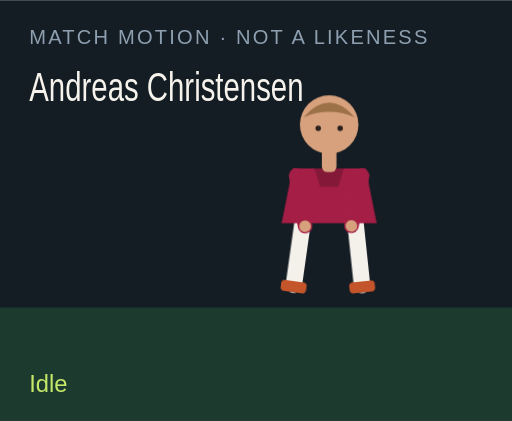
t = 0.00 s
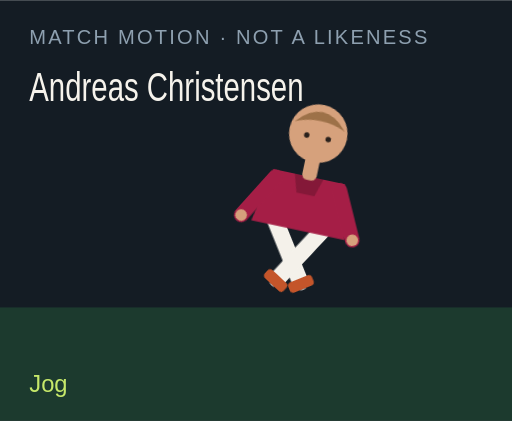
t = 1.50 s
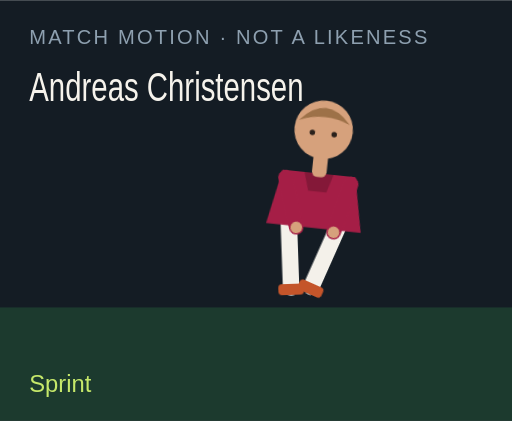
t = 3.00 s
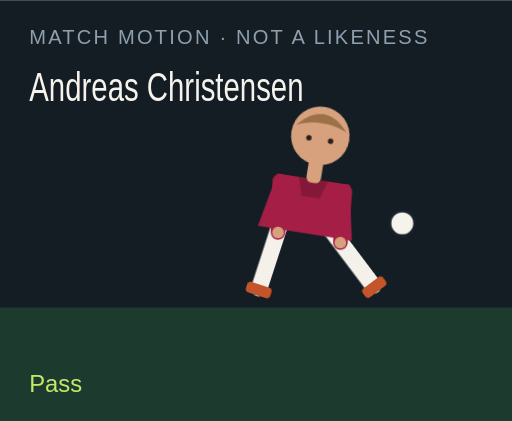
t = 4.50 s
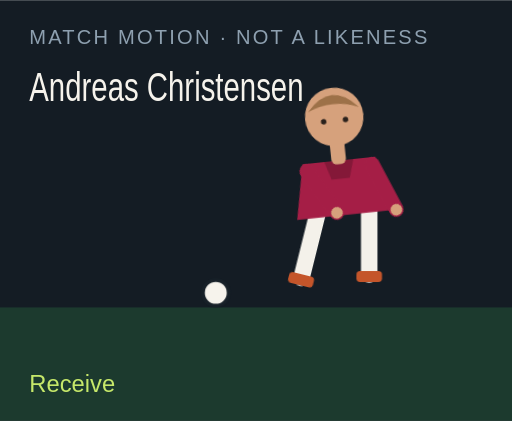
t = 6.00 s
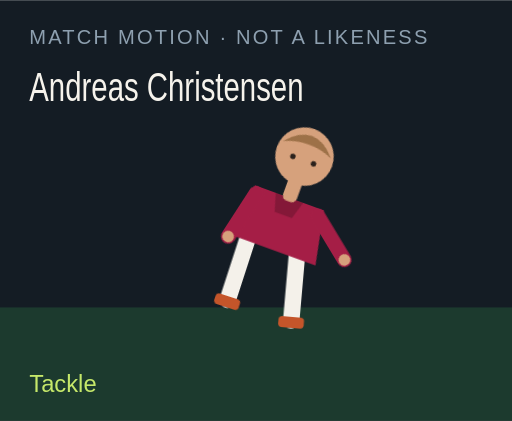
t = 7.50 s

The animated SVG that drew these frames (rendered in a browser with its animation timeline set to each time). Animation: 18 CSS @keyframes rules; one cycle of 9.00 s, repeats indefinitely.

<?xml version="1.0" encoding="UTF-8"?>
<svg xmlns="http://www.w3.org/2000/svg" viewBox="0 0 280 230" role="img">
  <style>@media (prefers-reduced-motion: reduce){animate,animateTransform{display:none}}</style>
  <rect width="280" height="230" fill="#141c24"/>
  <rect y="168" width="280" height="62" fill="#1c3a2e"/>
  <text x="16" y="24" fill="#8ea0b0" font-family="Arial,sans-serif" font-size="11" letter-spacing="1.2">MATCH MOTION · NOT A LIKENESS</text>
  <text x="16" y="55" fill="#f6f3ec" font-family="Impact,sans-serif" font-size="22" textLength="150" lengthAdjust="spacingAndGlyphs">Andreas Christensen</text>
  <circle r="7" fill="#f6f3ec" stroke="#172028" stroke-width="2" id="motion-43724" cx="150" cy="160" opacity="0">
    
    
    
  </circle>
  <g transform="translate(132 40)">
    <g id="motion-43746" transform="rotate(0 48 90)">
      
      <g id="motion-43748" transform="translate(0 0)">
        
        <g transform="translate(34 78)"><g id="motion-43750" transform="rotate(8)"><path d="M0 0 V38" stroke="#f4f1ea" stroke-width="9" stroke-linecap="round"/><rect x="-7" y="36" width="14" height="6" rx="2" fill="#c4552a"/></g></g>
        <g transform="translate(62 78)"><g id="motion-43752" transform="rotate(-6)"><path d="M0 0 V38" stroke="#f4f1ea" stroke-width="9" stroke-linecap="round"/><rect x="-7" y="36" width="14" height="6" rx="2" fill="#c4552a"/></g></g>
        <path d="M28 52 h40 l6 30 H22 Z" fill="#a51e46"/>
        <path d="M40 52 h16 l-3 10 H43 Z" fill="#000" opacity=".2"/>
        <g transform="translate(30 56)"><g id="motion-43754" transform="rotate(-10)"><path d="M0 0 V28" stroke="#a51e46" stroke-width="8" stroke-linecap="round"/><circle cx="0" cy="28" r="3.2" fill="#d6a17c"/></g></g>
        <g transform="translate(66 56)"><g id="motion-43756" transform="rotate(12)"><path d="M0 0 V28" stroke="#a51e46" stroke-width="8" stroke-linecap="round"/><circle cx="0" cy="28" r="3.2" fill="#d6a17c"/></g></g>
        <rect x="44" y="40" width="8" height="14" rx="3" fill="#d6a17c"/>
        <circle cx="48" cy="28" r="16" fill="#d6a17c"/>
        <path d="M34 24 Q48 8 62 24 Q48 18 34 24" fill="#9d7148"/>
        <circle cx="42" cy="30" r="1.5" fill="#2a211c"/><circle cx="54" cy="30" r="1.5" fill="#2a211c"/>
      </g>
    </g>
  </g>
  <text x="16" y="214" fill="#c6e86a" font-family="Arial,sans-serif" font-size="13" opacity="1" id="motion-43728">Idle</text><text x="16" y="214" fill="#c6e86a" font-family="Arial,sans-serif" font-size="13" opacity="0" id="motion-43730">Jog</text><text x="16" y="214" fill="#c6e86a" font-family="Arial,sans-serif" font-size="13" opacity="0" id="motion-43732">Sprint</text><text x="16" y="214" fill="#c6e86a" font-family="Arial,sans-serif" font-size="13" opacity="0" id="motion-43734">Dribble</text><text x="16" y="214" fill="#c6e86a" font-family="Arial,sans-serif" font-size="13" opacity="0" id="motion-43736">Pass</text><text x="16" y="214" fill="#c6e86a" font-family="Arial,sans-serif" font-size="13" opacity="0" id="motion-43738">Shoot</text><text x="16" y="214" fill="#c6e86a" font-family="Arial,sans-serif" font-size="13" opacity="0" id="motion-43740">Receive</text><text x="16" y="214" fill="#c6e86a" font-family="Arial,sans-serif" font-size="13" opacity="0" id="motion-43742">Tackle</text><text x="16" y="214" fill="#c6e86a" font-family="Arial,sans-serif" font-size="13" opacity="0" id="motion-43744">Point</text>
<style>@keyframes track-43725{0%{cx:150px}11.1%{cx:156px}22.2%{cx:164px}33.300000000000004%{cx:142px}44.4%{cx:190px}55.60000000000001%{cx:250px}66.7%{cx:118px}77.8%{cx:150px}88.9%{cx:150px}100%{cx:150px}}@keyframes track-43726{0%{cy:160px}11.1%{cy:158px}22.2%{cy:154px}33.300000000000004%{cy:156px}44.4%{cy:148px}55.60000000000001%{cy:96px}66.7%{cy:160px}77.8%{cy:160px}88.9%{cy:160px}100%{cy:160px}}@keyframes track-43727{0%{opacity:0}11.1%{opacity:0}22.2%{opacity:0}33.300000000000004%{opacity:1}44.4%{opacity:1}55.60000000000001%{opacity:1}66.7%{opacity:1}77.8%{opacity:0}88.9%{opacity:0}100%{opacity:0}}@keyframes track-43729{0%{opacity:1}11.1%{opacity:0}22.2%{opacity:0}33.300000000000004%{opacity:0}44.4%{opacity:0}55.60000000000001%{opacity:0}66.7%{opacity:0}77.8%{opacity:0}88.9%{opacity:0}100%{opacity:1}}@keyframes track-43731{0%{opacity:0}11.1%{opacity:1}22.2%{opacity:0}33.300000000000004%{opacity:0}44.4%{opacity:0}55.60000000000001%{opacity:0}66.7%{opacity:0}77.8%{opacity:0}88.9%{opacity:0}100%{opacity:0}}@keyframes track-43733{0%{opacity:0}11.1%{opacity:0}22.2%{opacity:1}33.300000000000004%{opacity:0}44.4%{opacity:0}55.60000000000001%{opacity:0}66.7%{opacity:0}77.8%{opacity:0}88.9%{opacity:0}100%{opacity:0}}@keyframes track-43735{0%{opacity:0}11.1%{opacity:0}22.2%{opacity:0}33.300000000000004%{opacity:1}44.4%{opacity:0}55.60000000000001%{opacity:0}66.7%{opacity:0}77.8%{opacity:0}88.9%{opacity:0}100%{opacity:0}}@keyframes track-43737{0%{opacity:0}11.1%{opacity:0}22.2%{opacity:0}33.300000000000004%{opacity:0}44.4%{opacity:1}55.60000000000001%{opacity:0}66.7%{opacity:0}77.8%{opacity:0}88.9%{opacity:0}100%{opacity:0}}@keyframes track-43739{0%{opacity:0}11.1%{opacity:0}22.2%{opacity:0}33.300000000000004%{opacity:0}44.4%{opacity:0}55.60000000000001%{opacity:1}66.7%{opacity:0}77.8%{opacity:0}88.9%{opacity:0}100%{opacity:0}}@keyframes track-43741{0%{opacity:0}11.1%{opacity:0}22.2%{opacity:0}33.300000000000004%{opacity:0}44.4%{opacity:0}55.60000000000001%{opacity:0}66.7%{opacity:1}77.8%{opacity:0}88.9%{opacity:0}100%{opacity:0}}@keyframes track-43743{0%{opacity:0}11.1%{opacity:0}22.2%{opacity:0}33.300000000000004%{opacity:0}44.4%{opacity:0}55.60000000000001%{opacity:0}66.7%{opacity:0}77.8%{opacity:1}88.9%{opacity:0}100%{opacity:0}}@keyframes track-43745{0%{opacity:0}11.1%{opacity:0}22.2%{opacity:0}33.300000000000004%{opacity:0}44.4%{opacity:0}55.60000000000001%{opacity:0}66.7%{opacity:0}77.8%{opacity:0}88.9%{opacity:1}100%{opacity:0}}@keyframes track-43747{0%{transform:rotate(0deg)}11.1%{transform:rotate(8deg)}22.2%{transform:rotate(16deg)}33.300000000000004%{transform:rotate(6deg)}44.4%{transform:rotate(4deg)}55.60000000000001%{transform:rotate(14deg)}66.7%{transform:rotate(-6deg)}77.8%{transform:rotate(34deg)}88.9%{transform:rotate(6deg)}100%{transform:rotate(0deg)}}@keyframes track-43749{0%{transform:translate(0px,0px)}11.1%{transform:translate(0px,-3px)}22.2%{transform:translate(0px,-6px)}33.300000000000004%{transform:translate(0px,-2px)}44.4%{transform:translate(0px,2px)}55.60000000000001%{transform:translate(0px,-4px)}66.7%{transform:translate(0px,1px)}77.8%{transform:translate(0px,10px)}88.9%{transform:translate(0px,-4px)}100%{transform:translate(0px,0px)}}@keyframes track-43751{0%{transform:rotate(8deg)}11.1%{transform:rotate(-26deg)}22.2%{transform:rotate(-42deg)}33.300000000000004%{transform:rotate(-8deg)}44.4%{transform:rotate(6deg)}55.60000000000001%{transform:rotate(12deg)}66.7%{transform:rotate(20deg)}77.8%{transform:rotate(-8deg)}88.9%{transform:rotate(4deg)}100%{transform:rotate(8deg)}}@keyframes track-43753{0%{transform:rotate(-6deg)}11.1%{transform:rotate(24deg)}22.2%{transform:rotate(38deg)}33.300000000000004%{transform:rotate(18deg)}44.4%{transform:rotate(-38deg)}55.60000000000001%{transform:rotate(-54deg)}66.7%{transform:rotate(6deg)}77.8%{transform:rotate(-22deg)}88.9%{transform:rotate(-8deg)}100%{transform:rotate(-6deg)}}@keyframes track-43755{0%{transform:rotate(-10deg)}11.1%{transform:rotate(24deg)}22.2%{transform:rotate(36deg)}33.300000000000004%{transform:rotate(-18deg)}44.4%{transform:rotate(10deg)}55.60000000000001%{transform:rotate(-24deg)}66.7%{transform:rotate(-30deg)}77.8%{transform:rotate(12deg)}88.9%{transform:rotate(14deg)}100%{transform:rotate(-10deg)}}@keyframes track-43757{0%{transform:rotate(12deg)}11.1%{transform:rotate(-20deg)}22.2%{transform:rotate(-32deg)}33.300000000000004%{transform:rotate(14deg)}44.4%{transform:rotate(-26deg)}55.60000000000001%{transform:rotate(18deg)}66.7%{transform:rotate(-22deg)}77.8%{transform:rotate(-6deg)}88.9%{transform:rotate(-96deg)}100%{transform:rotate(12deg)}}@media(prefers-reduced-motion:no-preference){#motion-43724{animation:track-43725 9s linear infinite both,track-43726 9s linear infinite both,track-43727 9s steps(1,end) infinite both}#motion-43728{animation:track-43729 9s steps(1,end) infinite both}#motion-43730{animation:track-43731 9s steps(1,end) infinite both}#motion-43732{animation:track-43733 9s steps(1,end) infinite both}#motion-43734{animation:track-43735 9s steps(1,end) infinite both}#motion-43736{animation:track-43737 9s steps(1,end) infinite both}#motion-43738{animation:track-43739 9s steps(1,end) infinite both}#motion-43740{animation:track-43741 9s steps(1,end) infinite both}#motion-43742{animation:track-43743 9s steps(1,end) infinite both}#motion-43744{animation:track-43745 9s steps(1,end) infinite both}#motion-43746{animation:track-43747 9s linear infinite both}#motion-43748{animation:track-43749 9s linear infinite both}#motion-43750{animation:track-43751 9s linear infinite both}#motion-43752{animation:track-43753 9s linear infinite both}#motion-43754{animation:track-43755 9s linear infinite both}#motion-43756{animation:track-43757 9s linear infinite both}}</style></svg>
